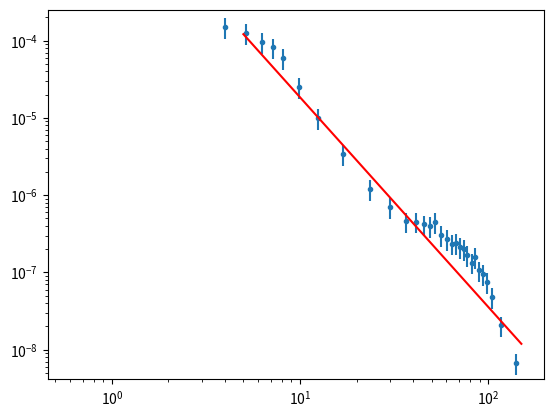

Source code (Python):
import numpy as np
import matplotlib.pyplot as plt
import matplotlib.gridspec as gridspec  # for unequal plot boxes
from scipy.optimize import curve_fit

r1 = [4.0052304, 5.1758242, 6.2525535, 7.1661859, 8.0759382, 9.8332319, 12.47436, 16.912725, 23.565262, 29.88183,
      36.394661, 41.377602, 45.845562, 49.339577, 52.262768, 55.999477, 60.298962, 64.199486, 67.394424, 70.819633,
      74.083878, 77.485901, 81.616043, 84.564438, 88.96891, 93.27597, 97.997925, 104.2205, 117.01855, 140.69923]
y1 = [0.00015197088763160076, 0.00012620565028128021, 9.6589429504711209e-05, 8.1594932632447038e-05,
      6.0221394209633007e-05, 2.4978476661777036e-05, 9.9221885666300492e-06, 3.422830068403985e-06,
      1.1964697320709113e-06, 6.9864426322620525e-07, 4.5671002183567099e-07, 4.5568445878401405e-07,
      4.1749815476912926e-07, 3.9541405437756976e-07, 4.4873671724980355e-07, 3.0848327335889589e-07,
      2.7210355799781894e-07, 2.363504185190354e-07, 2.4140830578528576e-07, 2.1354861023684703e-07,
      1.9976681363594837e-07, 1.66713746048324e-07, 1.341946293011552e-07, 1.6026549486902029e-07,
      1.0618604150720272e-07, 9.4951020140576203e-08, 7.4567497911863577e-08, 4.8682250016040388e-08,
      2.059845189074865e-08, 6.8007677000744574e-09]

r = np.asarray(r1)
y = np.asarray(y1)
e = (0.3 * y)

plt.loglog(r1, y, '.')
plt.show()


# return ne*((r)/(rx))**a * (1 + (r)/(rx))**-(3.0*b/2.0) + neo*(1.0 + (r)/(rxx))**-(3.0*bb/2.0)

def line(r, a, b):
    return a * r ** b


popt, pcov = curve_fit(line, r, y, sigma=e, p0=[70.0, 0.5])

print("a =", popt[0], "+/-", pcov[0, 0] ** 0.5)

print("b =", popt[1], "+/-", pcov[1, 1] ** 0.5)


plt.errorbar(r, y, yerr=e, fmt="none")
rfine = np.linspace(5, 150., 150)  # define values to plot the function for
plt.loglog(rfine, line(rfine, popt[0], popt[1]), 'r-')

plt.show()